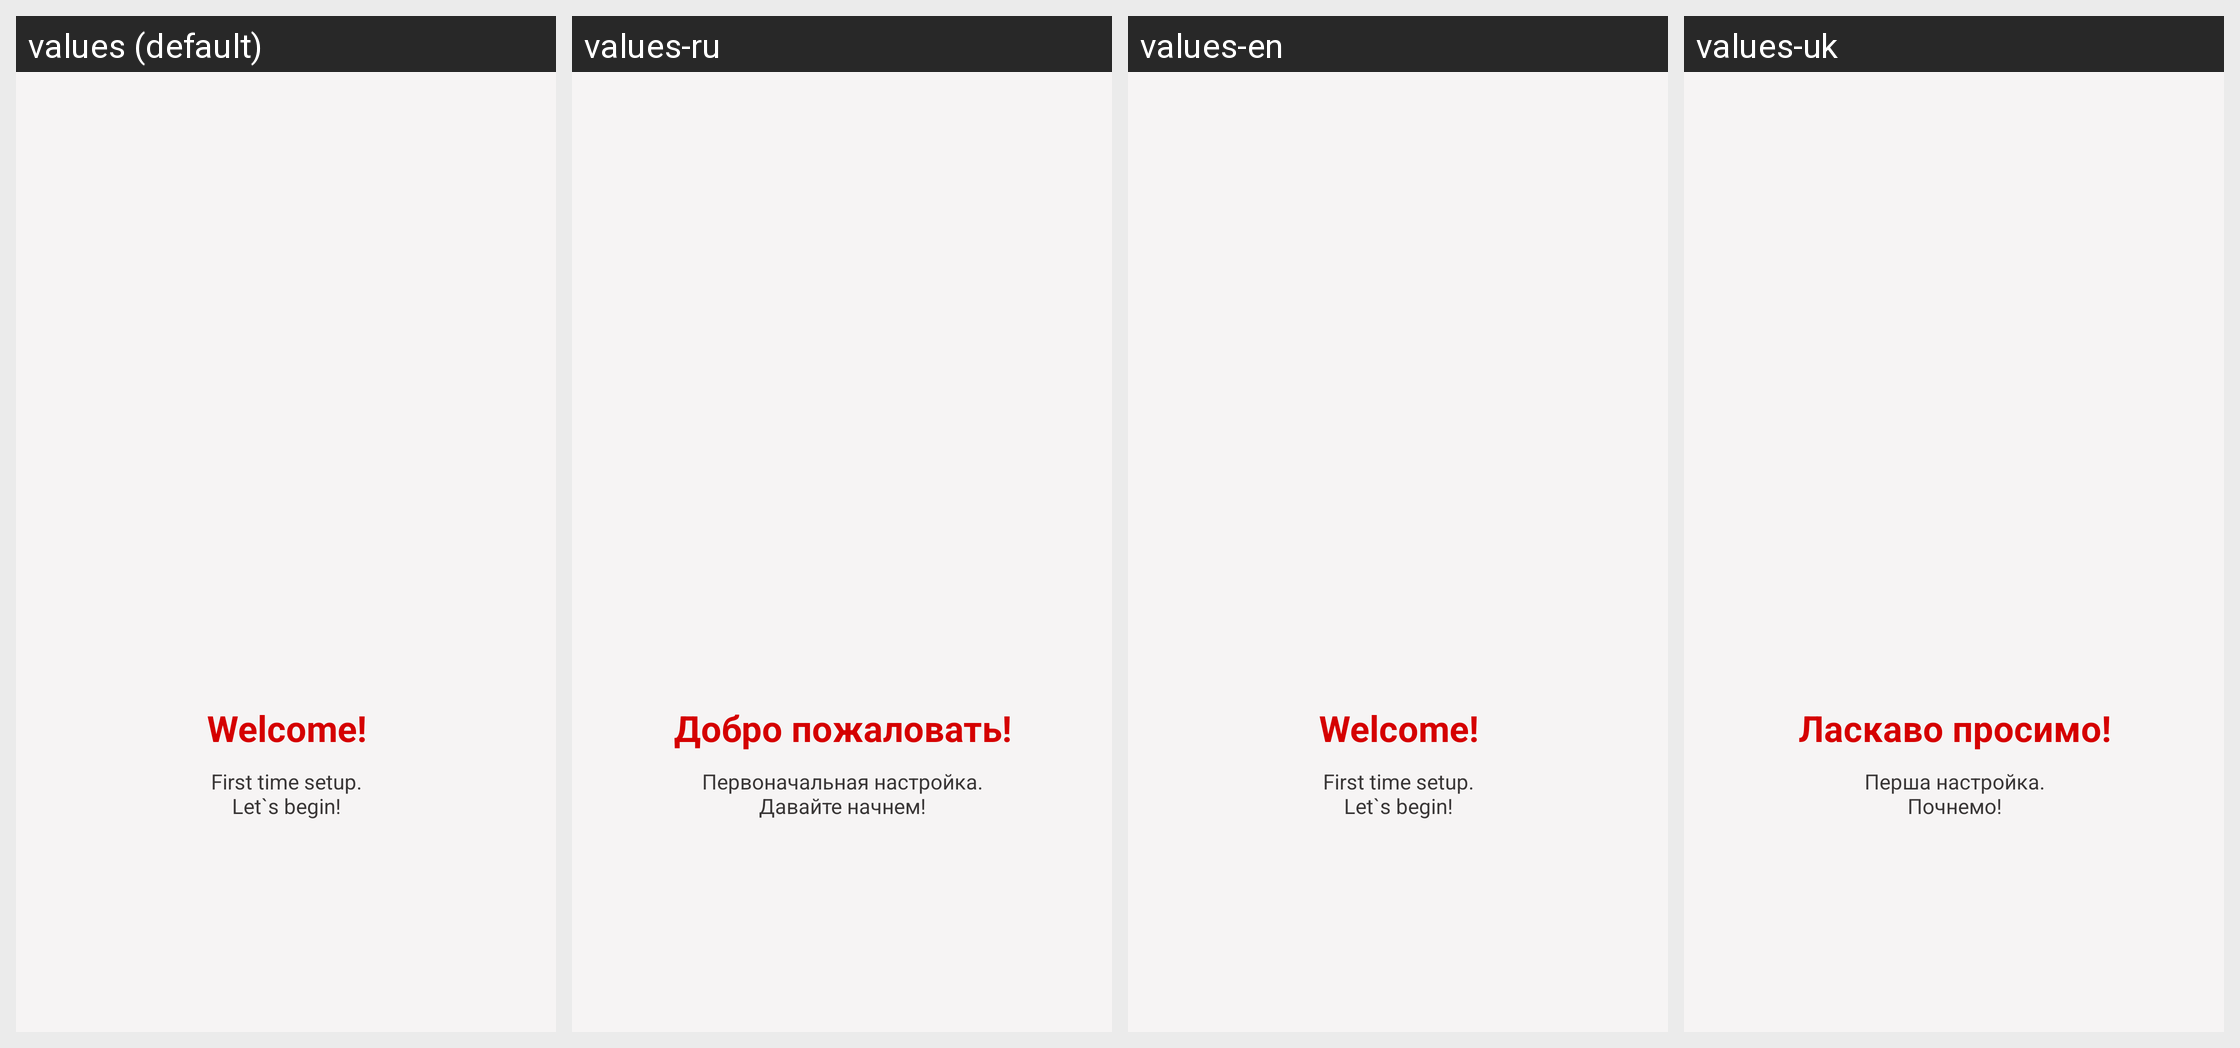

Strings drawn on this Android screen and how each of the app's shown locales translates them:
Android screen res/layout/fragment_info1.xml rendered under 4 locales, left to right: values (default), values-ru, values-en, values-uk. Device: Nexus 5 (rendered at 1080×1920; each locale shown at half size, 540×960, under a caption strip naming it); theme AppTheme.NoActionBar.
Strings drawn on this screen, with the default value and each locale's value (text and hints the layout hard-codes, and strings that could not be matched under every locale, appear in the picture but are not listed):

onboard_1_title
  values: Welcome!
  values-ru: Добро пожаловать!
  values-en: Welcome!
  values-uk: Ласкаво просимо!

onboard_1_description
  values: First time setup.
      Let`s begin!
  values-ru: Первоначальная настройка.
      Давайте начнем!
  values-en: First time setup.
      Let`s begin!
  values-uk: Перша настройка.
      Почнемо!
